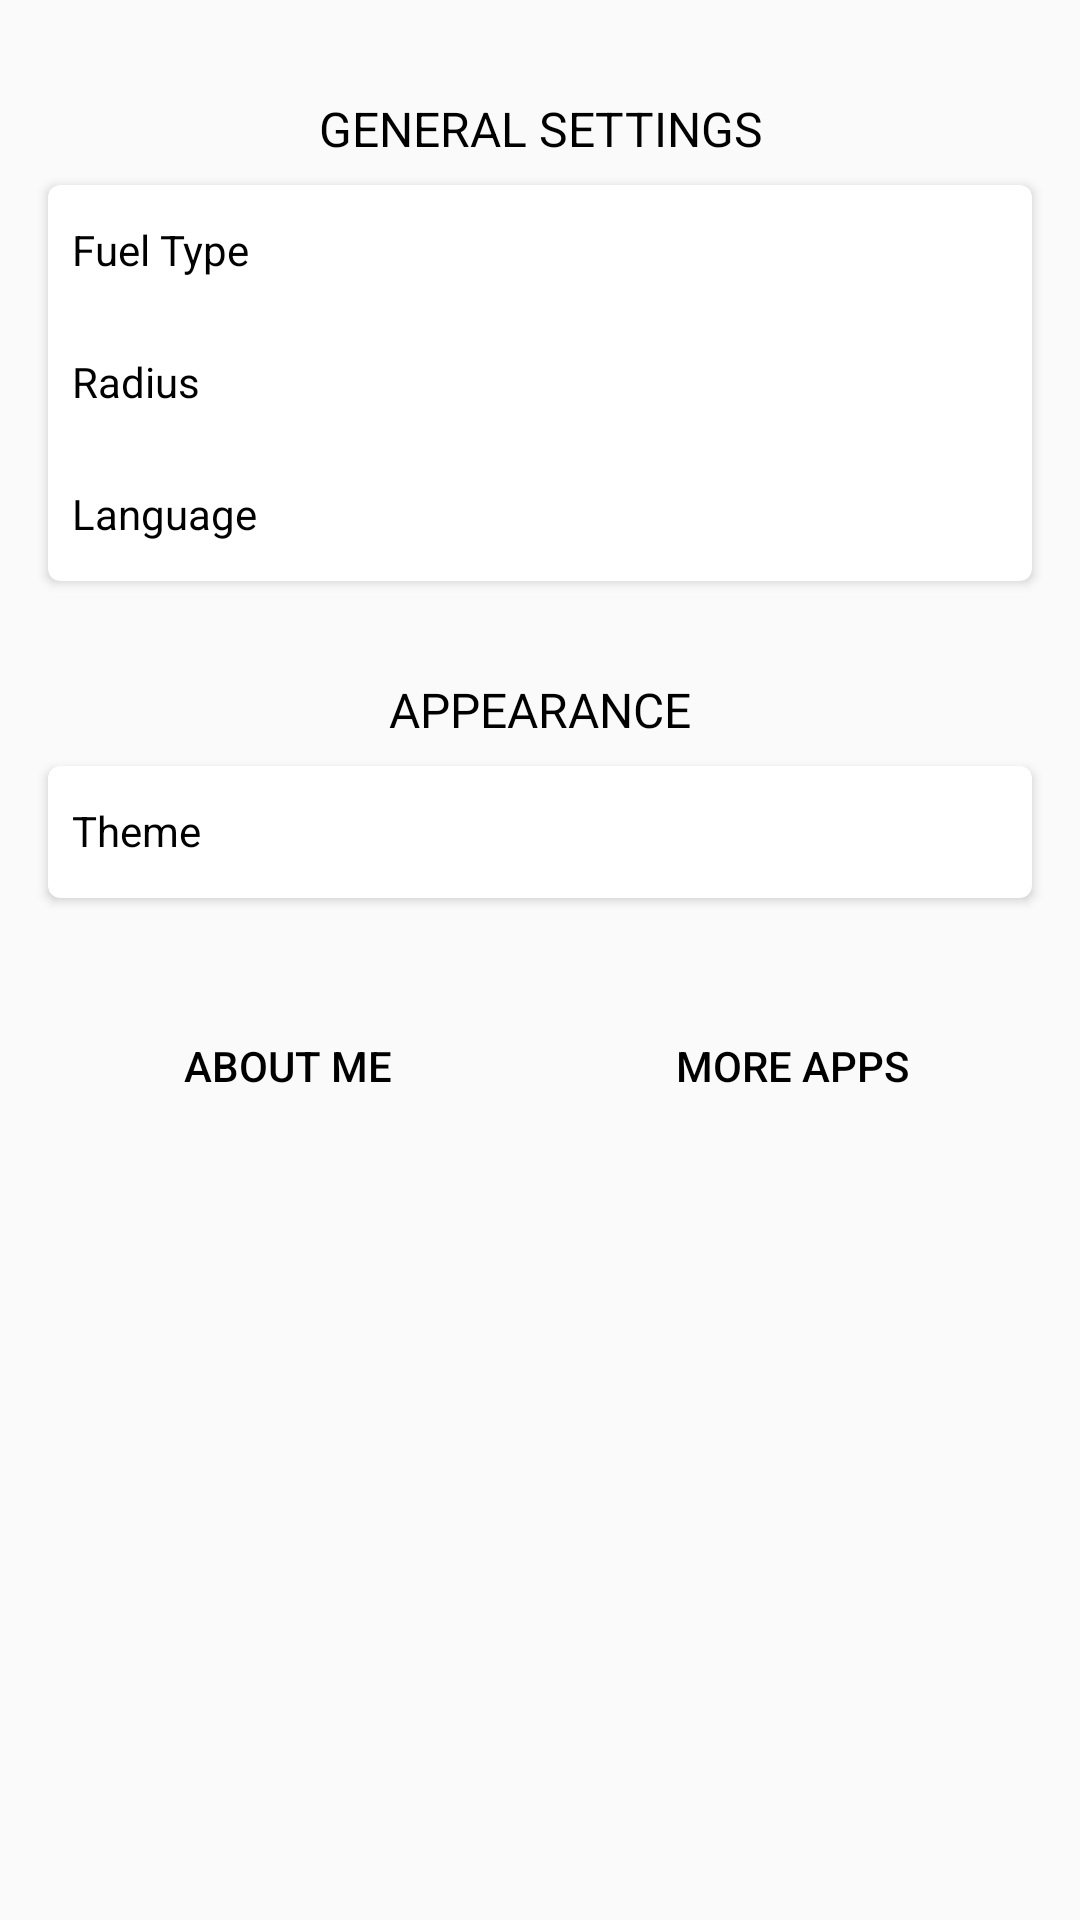

Produce the Android XML layout that renders to this screen, including the resource entries it uses.
<!-- AndroidManifest.xml: application theme AppTheme -->
<!-- res/layout/fragment_settings.xml -->
<?xml version="1.0" encoding="utf-8"?>
<androidx.constraintlayout.widget.ConstraintLayout xmlns:android="http://schemas.android.com/apk/res/android"
    xmlns:app="http://schemas.android.com/apk/res-auto"
    xmlns:tools="http://schemas.android.com/tools"
    android:orientation="vertical"
    android:layout_width="match_parent"
    android:layout_height="match_parent">

    <TextView
        android:id="@+id/general_settings_tv"
        android:layout_width="wrap_content"
        android:layout_height="wrap_content"
        android:layout_marginStart="8dp"
        android:layout_marginEnd="8dp"
        android:layout_marginTop="32dp"
        android:text="General Settings"
        android:textAlignment="center"
        android:textAllCaps="true"
        android:textSize="@dimen/font_title_size"
        app:layout_constraintEnd_toEndOf="parent"
        app:layout_constraintStart_toStartOf="parent"
        app:layout_constraintTop_toTopOf="parent"
        app:layout_constraintBottom_toTopOf="@id/cardView_general"/>

    <androidx.cardview.widget.CardView
        android:id="@+id/cardView_general"
        android:layout_width="0dp"
        android:layout_height="wrap_content"
        android:layout_marginEnd="16dp"
        android:layout_marginStart="16dp"
        android:layout_marginTop="8dp"
        app:cardCornerRadius="4dp"
        app:layout_constraintEnd_toEndOf="parent"
        app:layout_constraintStart_toStartOf="parent"
        app:layout_constraintTop_toBottomOf="@+id/general_settings_tv">

        <androidx.constraintlayout.widget.ConstraintLayout
            android:layout_width="match_parent"
            android:layout_height="match_parent">

            <TextView
                android:id="@+id/fuel_settings_tv"
                android:layout_width="0dp"
                android:layout_height="wrap_content"
                android:layout_marginEnd="8dp"
                android:layout_marginStart="8dp"
                android:layout_marginTop="12dp"
                android:text="Fuel Type"
                android:textAlignment="viewStart"
                android:textSize="@dimen/font_body_size"
                app:layout_constraintEnd_toStartOf="@id/arrow_fuel"
                app:layout_constraintStart_toStartOf="parent"
                app:layout_constraintTop_toTopOf="parent" />

            <ImageView
                android:id="@+id/arrow_fuel"
                android:layout_width="20dp"
                android:layout_height="20dp"
                android:layout_marginBottom="12dp"
                android:layout_marginEnd="8dp"
                android:layout_marginTop="12dp"
                app:layout_constraintBottom_toBottomOf="@id/view87"
                app:layout_constraintEnd_toEndOf="parent"
                app:layout_constraintTop_toTopOf="parent"
                app:srcCompat="@drawable/baseline_arrow_to_end_black_24" />

            <View
                android:id="@+id/view87"
                android:layout_width="0dp"
                android:layout_height="1dp"
                android:layout_marginTop="12dp"
                app:layout_constraintEnd_toEndOf="parent"
                app:layout_constraintHorizontal_bias="0.0"
                app:layout_constraintStart_toStartOf="parent"
                app:layout_constraintTop_toBottomOf="@+id/fuel_settings_tv" />

            <TextView
                android:id="@+id/radius_settings_tv"
                android:layout_width="0dp"
                android:layout_height="wrap_content"
                android:layout_marginEnd="8dp"
                android:layout_marginStart="8dp"
                android:layout_marginTop="12dp"
                android:text="Radius"
                android:textAlignment="viewStart"
                android:textSize="@dimen/font_body_size"
                app:layout_constraintEnd_toStartOf="@+id/arrow_radius"
                app:layout_constraintStart_toStartOf="parent"
                app:layout_constraintTop_toBottomOf="@id/view87" />

            <ImageView
                android:id="@+id/arrow_radius"
                android:layout_width="20dp"
                android:layout_height="20dp"
                android:layout_marginBottom="12dp"
                android:layout_marginEnd="8dp"
                android:layout_marginTop="12dp"
                app:layout_constraintEnd_toEndOf="parent"
                app:layout_constraintTop_toTopOf="@id/view87"
                app:srcCompat="@drawable/baseline_arrow_to_end_black_24" />

            <View
                android:id="@+id/view90"
                android:layout_width="0dp"
                android:layout_height="1dp"
                android:layout_marginTop="12dp"
                app:layout_constraintEnd_toEndOf="parent"
                app:layout_constraintStart_toStartOf="parent"
                app:layout_constraintTop_toBottomOf="@+id/radius_settings_tv" />

            <TextView
                android:id="@+id/language_settings_tv"
                android:layout_width="0dp"
                android:layout_height="wrap_content"
                android:layout_marginEnd="8dp"
                android:layout_marginStart="8dp"
                android:layout_marginTop="12dp"
                android:text="Language"
                android:textAlignment="viewStart"
                android:textSize="@dimen/font_body_size"
                app:layout_constraintEnd_toStartOf="@id/arrow_language"
                app:layout_constraintStart_toStartOf="parent"
                app:layout_constraintTop_toBottomOf="@id/view90" />

            <ImageView
                android:id="@+id/arrow_language"
                android:layout_width="20dp"
                android:layout_height="20dp"
                android:layout_marginBottom="12dp"
                android:layout_marginEnd="8dp"
                android:layout_marginTop="12dp"
                app:layout_constraintEnd_toEndOf="parent"
                app:layout_constraintTop_toTopOf="@id/view90"
                app:srcCompat="@drawable/baseline_arrow_to_end_black_24" />

            <View
                android:id="@+id/view91"
                android:layout_width="0dp"
                android:layout_height="1dp"
                android:layout_marginTop="12dp"
                app:layout_constraintEnd_toEndOf="parent"
                app:layout_constraintStart_toStartOf="parent"
                app:layout_constraintTop_toBottomOf="@+id/language_settings_tv" />

        </androidx.constraintlayout.widget.ConstraintLayout>

    </androidx.cardview.widget.CardView>

    <TextView
        android:id="@+id/appearance_settings_tv"
        android:layout_width="wrap_content"
        android:layout_height="wrap_content"
        android:layout_marginEnd="8dp"
        android:layout_marginStart="8dp"
        android:layout_marginTop="32dp"
        android:fontFamily="@font/roboto"
        android:text="Appearance"
        android:textAllCaps="true"
        android:textSize="@dimen/font_title_size"
        app:layout_constraintEnd_toEndOf="parent"
        app:layout_constraintStart_toStartOf="parent"
        app:layout_constraintTop_toBottomOf="@+id/cardView_general"
        app:layout_constraintBottom_toTopOf="@id/cardView_appearance"/>

    <androidx.cardview.widget.CardView
        android:id="@+id/cardView_appearance"
        android:layout_width="0dp"
        android:layout_height="wrap_content"
        android:layout_marginEnd="16dp"
        android:layout_marginStart="16dp"
        android:layout_marginTop="8dp"
        app:cardCornerRadius="4dp"
        app:layout_constraintTop_toBottomOf="@id/appearance_settings_tv"
        app:layout_constraintEnd_toEndOf="parent"
        app:layout_constraintStart_toStartOf="parent">

        <androidx.constraintlayout.widget.ConstraintLayout
            android:layout_width="match_parent"
            android:layout_height="match_parent" >

            <TextView
                android:id="@+id/theme_settings_tv"
                android:layout_width="0dp"
                android:layout_height="wrap_content"
                android:layout_marginEnd="8dp"
                android:layout_marginStart="8dp"
                android:layout_marginTop="12dp"
                android:text="Theme"
                android:textAlignment="viewStart"
                android:textSize="@dimen/font_body_size"
                app:layout_constraintEnd_toStartOf="@id/arrow_theme"
                app:layout_constraintStart_toStartOf="parent"
                app:layout_constraintTop_toBottomOf="parent"
                app:layout_constraintBottom_toTopOf="@id/view92"/>

            <ImageView
                android:id="@+id/arrow_theme"
                android:layout_width="20dp"
                android:layout_height="20dp"
                android:layout_marginBottom="12dp"
                android:layout_marginEnd="8dp"
                android:layout_marginTop="12dp"
                app:layout_constraintEnd_toEndOf="parent"
                app:layout_constraintTop_toTopOf="parent"
                app:layout_constraintBottom_toBottomOf="@id/view92"
                app:srcCompat="@drawable/baseline_arrow_to_end_black_24" />

            <View
                android:id="@+id/view92"
                android:layout_width="0dp"
                android:layout_height="1dp"
                android:layout_marginTop="12dp"
                app:layout_constraintEnd_toEndOf="parent"
                app:layout_constraintStart_toStartOf="parent"
                app:layout_constraintTop_toBottomOf="@+id/theme_settings_tv" />

        </androidx.constraintlayout.widget.ConstraintLayout>

    </androidx.cardview.widget.CardView>

    <Button
        android:id="@+id/about_settings_btn"
        android:layout_width="0dp"
        android:layout_height="wrap_content"
        android:layout_marginStart="16dp"
        android:layout_marginTop="32dp"
        android:layout_marginEnd="8dp"
        android:layout_marginBottom="32dp"
        android:background="@drawable/button_dialog_line_border_and_transparent_background"
        android:text="About Me"
        android:textAlignment="center"
        android:textSize="@dimen/font_body_size"
        app:layout_constraintBottom_toBottomOf="parent"
        app:layout_constraintEnd_toStartOf="@+id/more_apps_settings_btn"
        app:layout_constraintStart_toStartOf="parent"
        app:layout_constraintTop_toBottomOf="@id/cardView_appearance"
        app:layout_constraintVertical_bias="0.0" />

    <Button
        android:id="@+id/more_apps_settings_btn"
        android:layout_width="0dp"
        android:layout_height="wrap_content"
        android:layout_marginTop="32dp"
        android:layout_marginEnd="16dp"
        android:layout_marginBottom="32dp"
        android:background="@drawable/button_dialog_line_border_and_transparent_background"
        android:text="More apps"
        android:textAlignment="center"
        android:textSize="@dimen/font_body_size"
        app:layout_constraintEnd_toEndOf="parent"
        app:layout_constraintStart_toEndOf="@id/about_settings_btn"
        app:layout_constraintTop_toBottomOf="@id/cardView_appearance" />


</androidx.constraintlayout.widget.ConstraintLayout>
<!-- resources referenced by this layout -->
<resources>
  <dimen name="font_body_size">14sp</dimen>
  <dimen name="font_title_size">16sp</dimen>
  <style name="AppTheme" parent="Theme.AppCompat.DayNight">
          
          <item name="colorPrimary">@color/colorPrimary</item>
          <item name="colorPrimaryDark">@color/colorPrimaryDark</item>
          <item name="colorAccent">@color/colorAccent</item>
          <item name="android:textColorPrimary">@color/primaryTextColor</item>
          <item name="android:textColor">@color/primaryTextColor</item>
      </style>
  <color name="colorPrimary">#ffa000</color>
  <color name="colorPrimaryDark">#c67100</color>
  <color name="colorAccent">#ffd149</color>
  <color name="primaryTextColor">#000000</color>
</resources>
